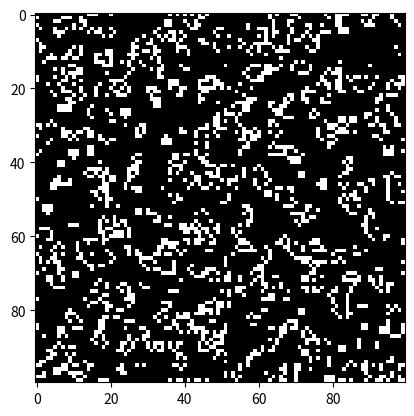

Write the Python code that produced this figure.
import numpy as np
import matplotlib.pyplot as plt
import matplotlib.animation as animation

# Tamanho da grade
N = 100
M = 100

# Crie uma grade inicial aleatória
grid = np.random.choice([0, 1], N * M, p=[0.8, 0.2]).reshape(N, M)

# Crie uma figura
fig, ax = plt.subplots()

# Função para calcular o próximo estado da grade
def proxima_geracao(*args):
    global grid
    nova_grid = grid.copy()
    for i in range(N):
        for j in range(M):
            vizinhos = [(i - 1, j - 1), (i - 1, j), (i - 1, j + 1),
                        (i, j - 1), (i, j + 1),
                        (i + 1, j - 1), (i + 1, j), (i + 1, j + 1)]
            total_vivos = sum(grid[x % N, y % M] for x, y in vizinhos)
            if grid[i, j] == 1:
                if total_vivos < 2 or total_vivos > 3:
                    nova_grid[i, j] = 0
            else:
                if total_vivos == 3:
                    nova_grid[i, j] = 1
    grid = nova_grid
    im.set_array(grid)
    return im,

# Plote a grade inicial
im = ax.imshow(grid, cmap='gray')

# Crie a animação
ani = animation.FuncAnimation(fig, proxima_geracao, blit=True, interval=200)

# Mostre a animação
plt.show()
